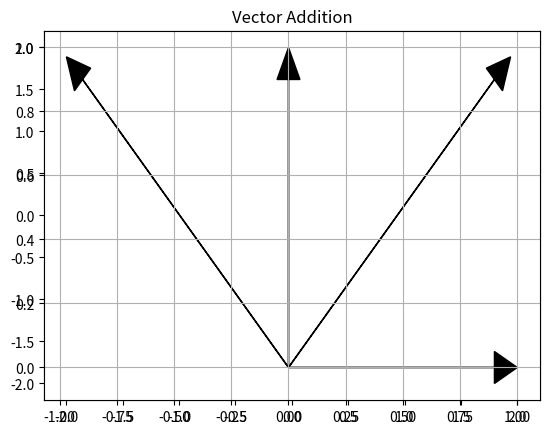

Write Python code to recreate this figure.
import matplotlib.pyplot as plt 

plt.plot([-2,0,2],[0,2,0],[-2,0,2],[0,-2,0],color='b')
plt.plot([0,0],[2,-2],[-2,2],[0,0],color='b')


ax = plt.axes()
ax.arrow(0, 0, 0.9, 0.9, head_width=0.1, head_length=0.1, fc='k', ec='k')
ax.arrow(0, 0, -0.9, 0.9, head_width=0.1, head_length=0.1, fc='k', ec='k')
ax.arrow(0, 0, 0, 0.9, head_width=0.1, head_length=0.1, fc='k', ec='k')
ax.arrow(0, 0, 0.9, 0, head_width=0.1, head_length=0.1, fc='k', ec='k')
plt.title("Vector Addition")
plt.grid()
plt.show()
